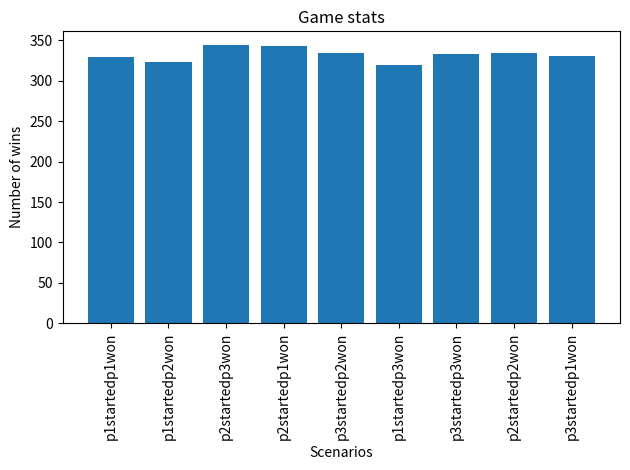
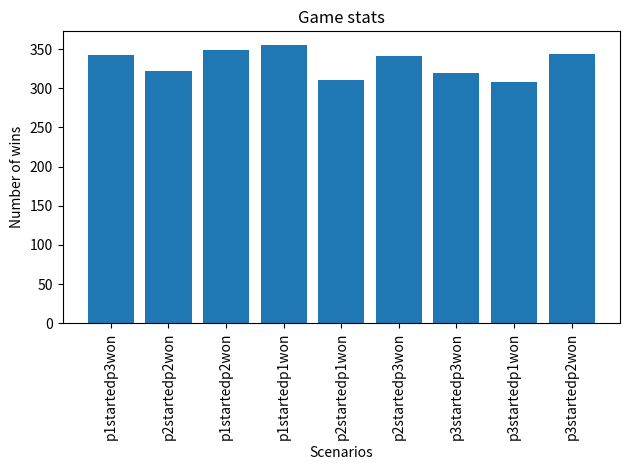
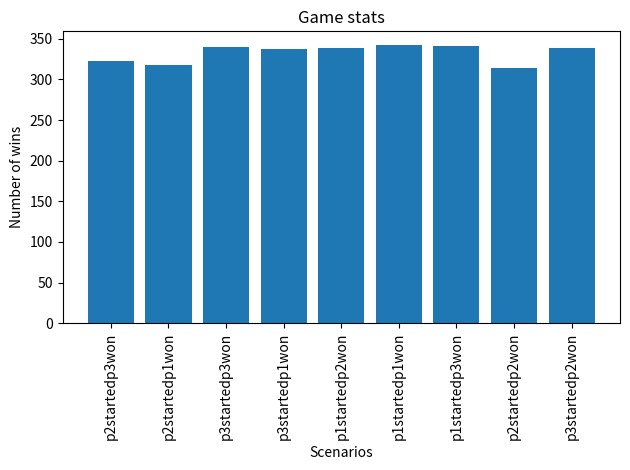
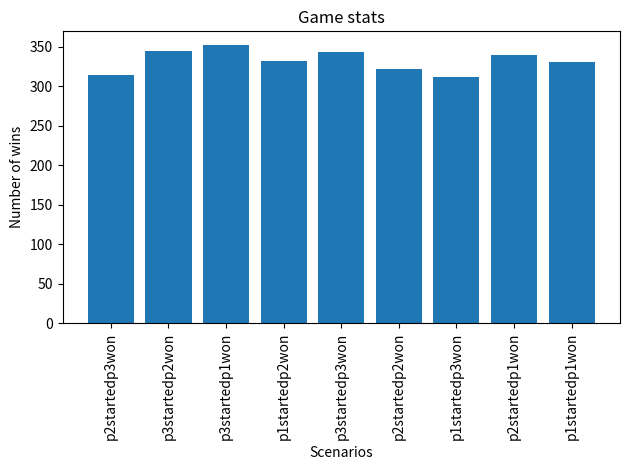
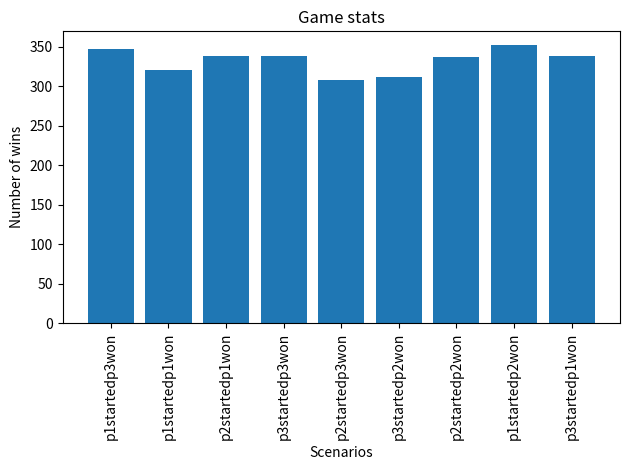

Write the Python code that produced these figures, in order.
# YOU MUST MAKE USE OF RECURSION
# Read the TwoPlayerGame.py carefully
# After reading the script you may have figured out the following
# The program simulates a two player game
# The player gets alternate chance to play
# Game gets started by a randomly chosen player
# The strategy the players play the game with is given below:
# ----Player1 always removes two pebbles
# ----Player2 removes two pebbles if an even number of pebbles is on the table, and one otherwise
# A total of five sets of experiments run, during each experiment, 2000 games are played

# What you are supposed to do is the following:

# Keeping everything same, you have to extend the game for three players
# Each player after playing for their turn should handover the turn to the next player
# Mutually recursive calls will be made in the following order Player1->Player2->Player3->Player1
# The game should be started by a randomly chosen player -- already implemented
# The most important thing that you have to make sure that THE GAME IS NOT BIASED
# In an unbiased game, no matter who starts the game with whatever number of pebbles, the number of wins for all
# the players should be ALMOST SAME after playing significant number of games. This is the most important part of this problem
# In short, you have to come up with a STRATEGY (see the strategy for TwoPlayerGame) such that the game remains unbiased.
# It is also important to make sure that the games finishes at some point.
# If you do everything correctly, all five graphs will show similar (may not be the same) heights of bars for all possible cases.
# For TwoPlayerGame its four cases, P1StartsP1Wins, P1StartsP2Wins, P2StartsP1Wins, and P2StartsP2Wins. Do you already know
# how many cases would be there for ThreePlayerGame? Find out and make the changes accrodingly.
# Player1 always removes two pebbles
# Player2 removes two pebbles if an even number of pebbles is on the table, and one otherwise
# Note that the strategy of both players allow the number of pebbles to become zero
# Otherwise, the program will run into infinite loop if the number of pebbles never becomes "zero"
# importing random so we can start with random number of pebbles as well as randomly chose who starts the game
import random
from matplotlib import pyplot as plt
import sys

# Setting the recursion depth to 20000
sys.setrecursionlimit(20000)

# defining how player1 plays the game
def player1(pebble_count):
   # Strategy:
   # Always picks 2
   if pebble_count == 0:
       return "p3won"  # player3 wins
   else:
       return player2(pebble_count - 2)  # handing over to player2 after picking 2 pebbles


# defining how player2 plays the game
def player2(pebble_count):
   # Strategy:
   # pick 2 pebbles if number of pebbles is even otherwise pick 1
   if pebble_count == 0:
       return "p1won"  # player1 wins
   elif pebble_count % 2 == 0:  # Checking for even
       return player3(pebble_count - 2)  # handing over to player3 after picking 2 pebbles
   else:
       return player3(pebble_count - 1)  # # handing over to player3 after picking 1 pebbles


def player3(pebble_count):
   # Strategy:
   # Always picks 2 unless there is only 1 pebble left
   if pebble_count == 0:
       return "p2won" #player 2 wins
   elif pebble_count == 1:
       return player1(pebble_count -1)  # handing over to player1 after picking 1 pebble
   else:
       return player1(pebble_count - 2) # handing over to player1 after picking 2`   pebbles



# Playing the game for desired number of times
# Also testing whether the game is biased or not
# Game would not be biased if both players win equal number of times regardless who starts with what number of pebbles
if __name__ == "__main__":
   # Number of experiments
   number_of_experiments = 5
   for experiment_id in range(number_of_experiments):
       # Automate the game play
       # Initializing some required variables
       number_of_players = 3
       howmanytimes_per_player = 1000
       minimum = number_of_players * 3
       maximum = number_of_players * howmanytimes_per_player
       # generating a list of initial pebble counts to start with
       initial_pebble_counts = random.sample(range(minimum, maximum), maximum - minimum)
       # print initial_pebble_counts or debug to see what are initial pebble counts are
       # Creating a blank list, which will keep tuples with elements who starts the game
       # with howmany pebbles and who wins the game
       results = []
       for initial in initial_pebble_counts:  # Play the game for every randomly generated pebble count
           whostarts = random.randint(1, number_of_players)  # decide who starts the game by generating a random number
           if whostarts == 1:  # In case player1 starts the game
               results.append(('p1started', initial, player1(initial)))  # storing who started with how many pebbles along with won the game
           elif whostarts == 2:  # In case player2 starts the game
               results.append(('p2started', initial, player2(initial)))  # storing who started with how many pebbles along with won the game
           elif whostarts == 3:  # In case player3 starts the game
               results.append(('p3started', initial, player3(initial)))
           else:
               raise ValueError("No such player exists")  # raise an error if player was not recognized

       stat_dict = {}
       for result in results:
           key = result[0] + result[2]  # creating the key using who started and who won
           if key not in stat_dict:
               stat_dict[key] = 1
           else:
               stat_dict[key] += 1

       plt.figure('Experiment'+str(experiment_id))
       plt.bar(stat_dict.keys(), stat_dict.values())
       plt.xlabel('Scenarios')
       plt.xticks(rotation='vertical')
       plt.ylabel("Number of wins")
       plt.title('Game stats')
       plt.tight_layout()

plt.show()
